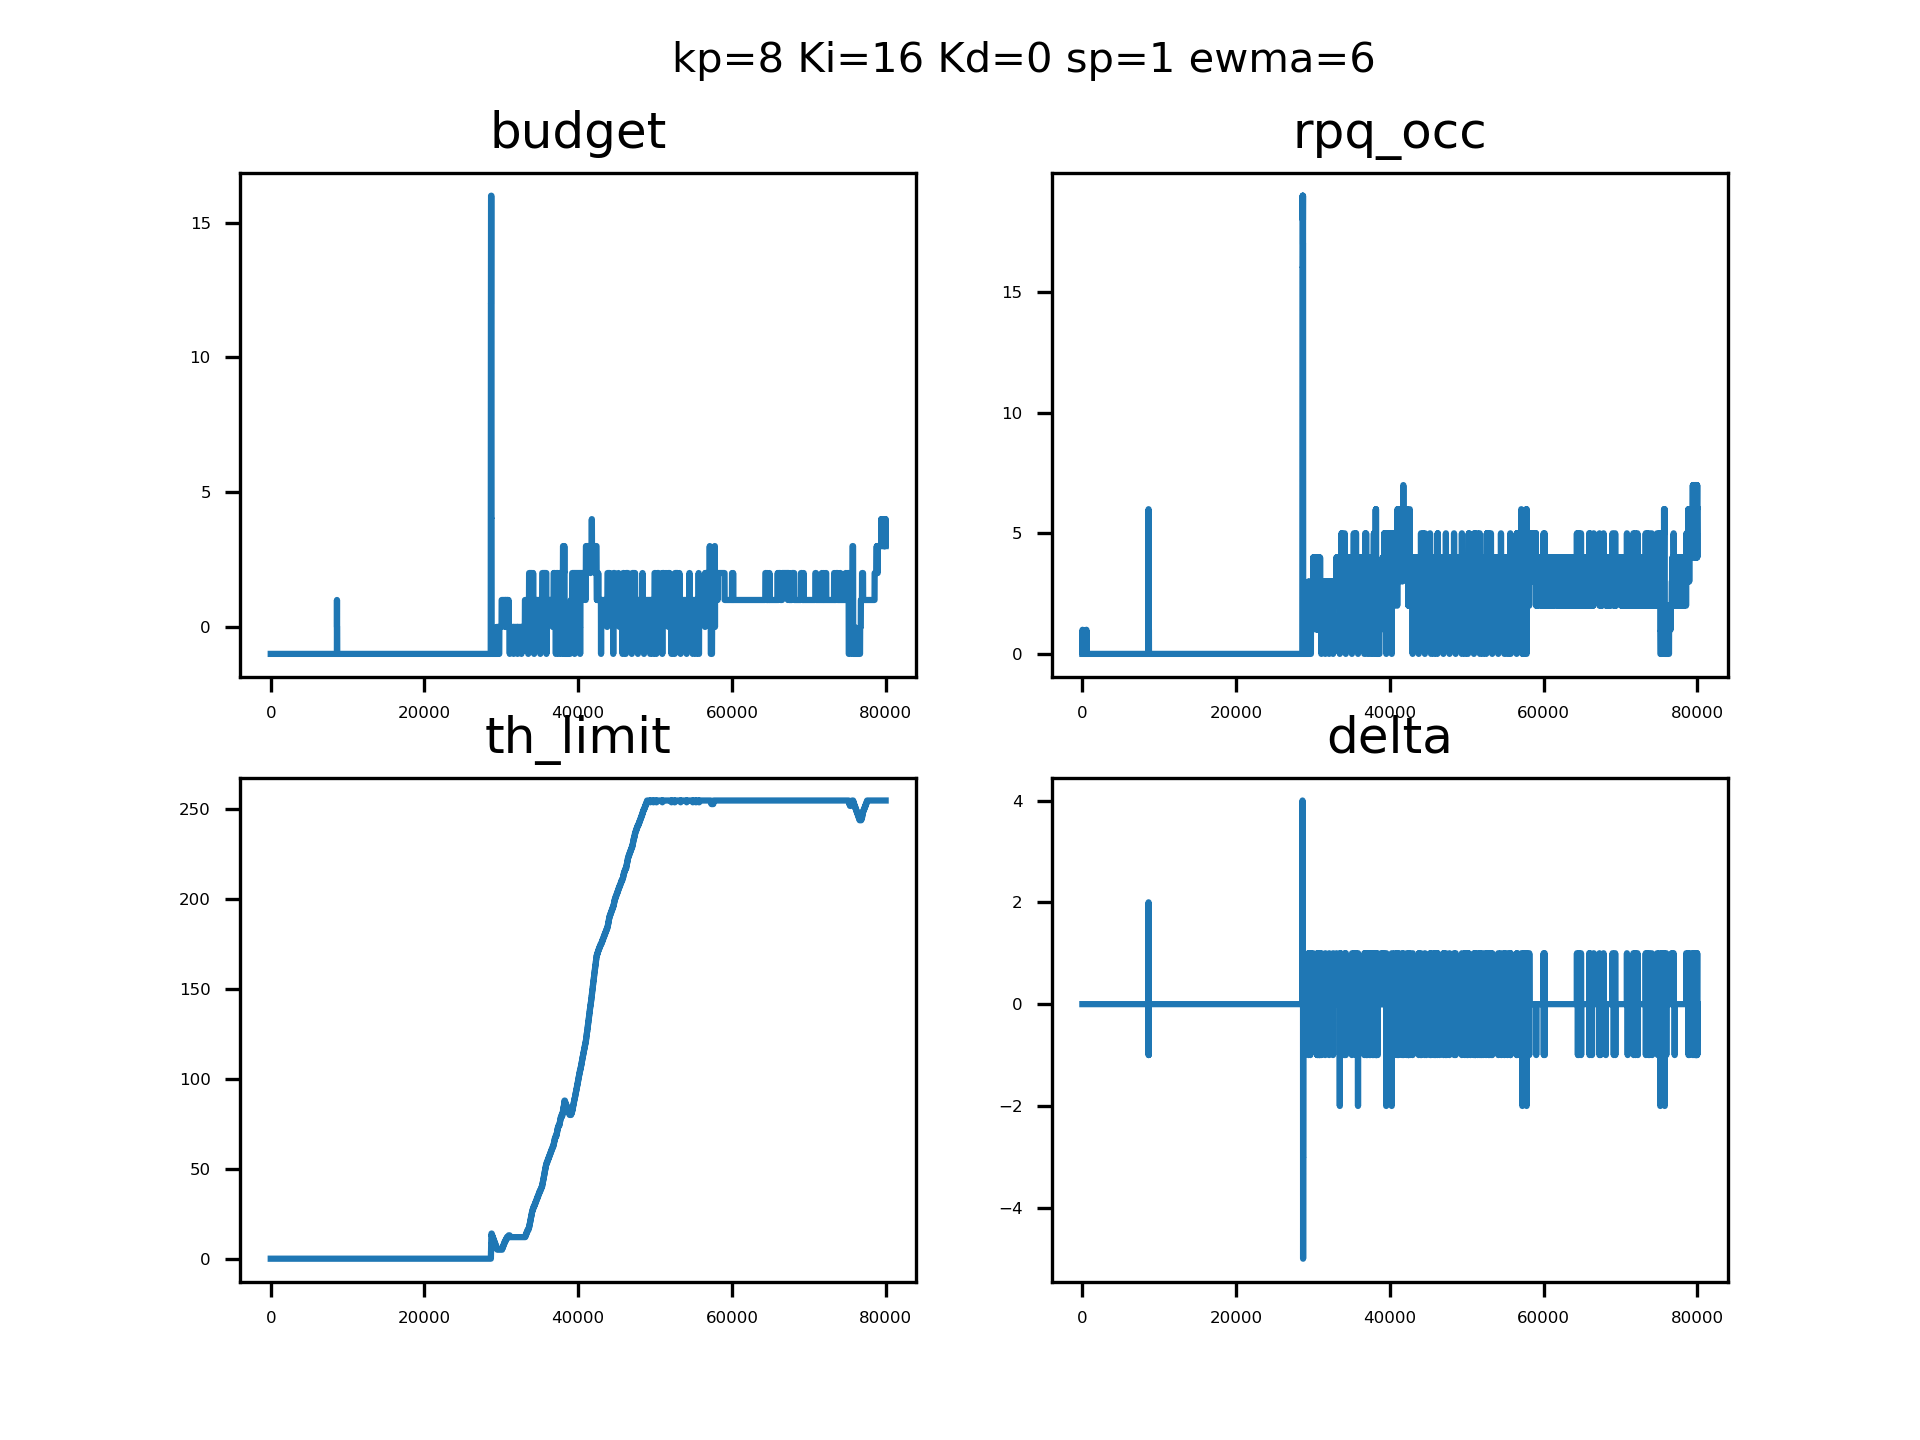

The file beside this chart, header and first rows:
sampleTime, pid_out, pid_budget, ewma_out, rpqocc
0.138, 0, 4294967295, 0, 0, 
0.1404, 0, 4294967295, 0, 0, 
0.1416, 0, 4294967295, 0, 0, 
0.1427, 0, 4294967295, 0, 0, 
0.1438, 0, 4294967295, 0, 0, 
0.1449, 0, 4294967295, 0, 0, 
0.146, 0, 4294967295, 0, 0, 
0.1471, 0, 4294967295, 0, 0, 
0.1482, 0, 4294967295, 0, 0, 
0.1492, 0, 4294967295, 0, 0, 
0.1503, 0, 4294967295, 0, 0, 
0.1514, 0, 4294967295, 0, 0, 
0.1524, 0, 4294967295, 0, 0, 
0.1535, 0, 4294967295, 0, 0, 
0.1545, 0, 4294967295, 0, 1, 
0.1556, 0, 4294967295, 0, 1, 
0.1566, 0, 4294967295, 0, 1, 
0.1577, 0, 4294967295, 0, 1, 
0.1588, 0, 4294967295, 0, 1, 
0.1598, 0, 4294967295, 0, 1, 
0.1609, 0, 4294967295, 0, 1, 
0.1619, 0, 4294967295, 0, 1, 
0.163, 0, 4294967295, 0, 1, 
0.1641, 0, 4294967295, 0, 0, 
0.1651, 0, 4294967295, 0, 0, 
0.1661, 0, 4294967295, 0, 0, 
0.1672, 0, 4294967295, 0, 0, 
0.1683, 0, 4294967295, 0, 0, 
0.1693, 0, 4294967295, 0, 0, 
0.1704, 0, 4294967295, 0, 0, 
0.1714, 0, 4294967295, 0, 0, 
0.1725, 0, 4294967295, 0, 0, 
0.1736, 0, 4294967295, 0, 0, 
0.1746, 0, 4294967295, 0, 0, 
0.1757, 0, 4294967295, 0, 0, 
0.1768, 0, 4294967295, 0, 0, 
0.1778, 0, 4294967295, 0, 0, 
0.1789, 0, 4294967295, 0, 0, 
0.1799, 0, 4294967295, 0, 0, 
0.181, 0, 4294967295, 0, 0, 
0.182, 0, 4294967295, 0, 0, 
0.1831, 0, 4294967295, 0, 0, 
0.1841, 0, 4294967295, 0, 0, 
0.1852, 0, 4294967295, 0, 0, 
0.1862, 0, 4294967295, 0, 0, 
0.1873, 0, 4294967295, 0, 0, 
0.1883, 0, 4294967295, 0, 0, 
0.1892, 0, 4294967295, 0, 0, 
0.1901, 0, 4294967295, 0, 0, 
0.1911, 0, 4294967295, 0, 0, 
0.192, 0, 4294967295, 0, 0, 
0.193, 0, 4294967295, 0, 0, 
0.1939, 0, 4294967295, 0, 0, 
0.1948, 0, 4294967295, 0, 0, 
0.1958, 0, 4294967295, 0, 0, 
0.1967, 0, 4294967295, 0, 0, 
0.1976, 0, 4294967295, 0, 0, 
0.1986, 0, 4294967295, 0, 0, 
0.1994, 0, 4294967295, 0, 0, 
0.2003, 0, 4294967295, 0, 0, 
... 79,940 more rows
